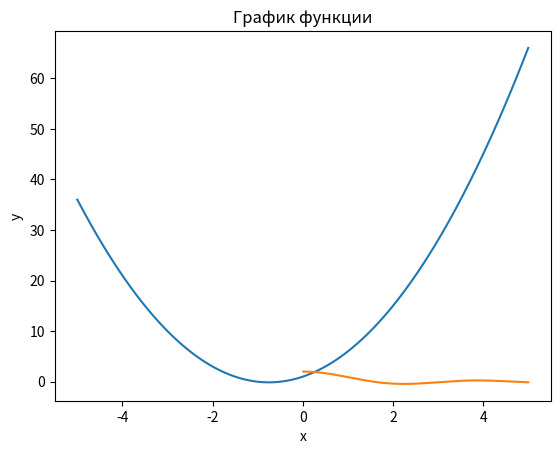

Reproduce this figure in Python.
import math
from abc import ABC, abstractmethod

import numpy as np
from matplotlib import pyplot as plt


class Equation(ABC):
    @abstractmethod
    def value(self, x):
        pass

    @abstractmethod
    def derivative(self, x):
        pass


class QuadraticEquation(Equation):
    def __init__(self, a, b, c):
        self.a = a
        self.b = b
        self.c = c

    def value(self, x):
        return self.a * x ** 2 + self.b * x + self.c

    def derivative(self, x):
        return 2 * self.a * x + self.b


class SinEquation(Equation):
    def __init__(self, a):
        self.a = a

    def value(self, x):
        return math.sin(self.a * x) / x

    def derivative(self, x):
        return (self.a * x * math.cos(self.a * x) - math.sin(self.a * x)) / x ** 2


def plot_equation(equation, x1, x2, num_points=1000):
    x_values = np.linspace(x1, x2, num_points)
    y_values = [equation.value(x) for x in x_values]

    plt.plot(x_values, y_values)
    plt.xlabel('x')
    plt.ylabel('y')
    plt.title('График функции')
    plt.grid()
    plt.show()


quadratic_eq = QuadraticEquation(2, 3, 1)
plot_equation(quadratic_eq, -5, 5)

sine_over_x_eq = SinEquation(2)
plot_equation(sine_over_x_eq, 0.01, 5)


class Integrator(ABC):
    def __init__(self, equation, a, b, h=None, N=None):
        self.equation = equation
        self.a = a
        self.b = b

        if h is not None:
            self.h = h
            self.N = None
        elif N is not None:
            self.h = (b - a) / N
            self.N = N
        else:
            raise ValueError("Нужно указать h или N")

    @abstractmethod
    def integrate(self):
        pass

    @abstractmethod
    def get_method_name(self):
        pass


class RectangleIntegrator(Integrator):
    def integrate(self):
        result = 0
        x = self.a
        while x < self.b:
            result += self.equation.value(x) * self.h
            x += self.h
        return result

    def get_method_name(self):
        return "Метод прямоугольников"


class TrapezoidIntegrator(Integrator):
    def integrate(self):
        result = 0
        x = self.a
        while x < self.b:
            result += (self.equation.value(x) + self.equation.value(x + self.h)) * self.h / 2
            x += self.h
        return result

    def get_method_name(self):
        return "Метод трапеции"


quadratic_eq = QuadraticEquation(2, 3, 1)

rect_integrator = RectangleIntegrator(quadratic_eq, 0, 4, h=0.1)
result_rect = rect_integrator.integrate()
print("Результат интегрирования методом прямоугольников:", result_rect)

trapezoid_integrator = TrapezoidIntegrator(quadratic_eq, 0, 4, N=100)
result_trap = trapezoid_integrator.integrate()
print("Результат интегрирования методом трапеций:", result_trap)
